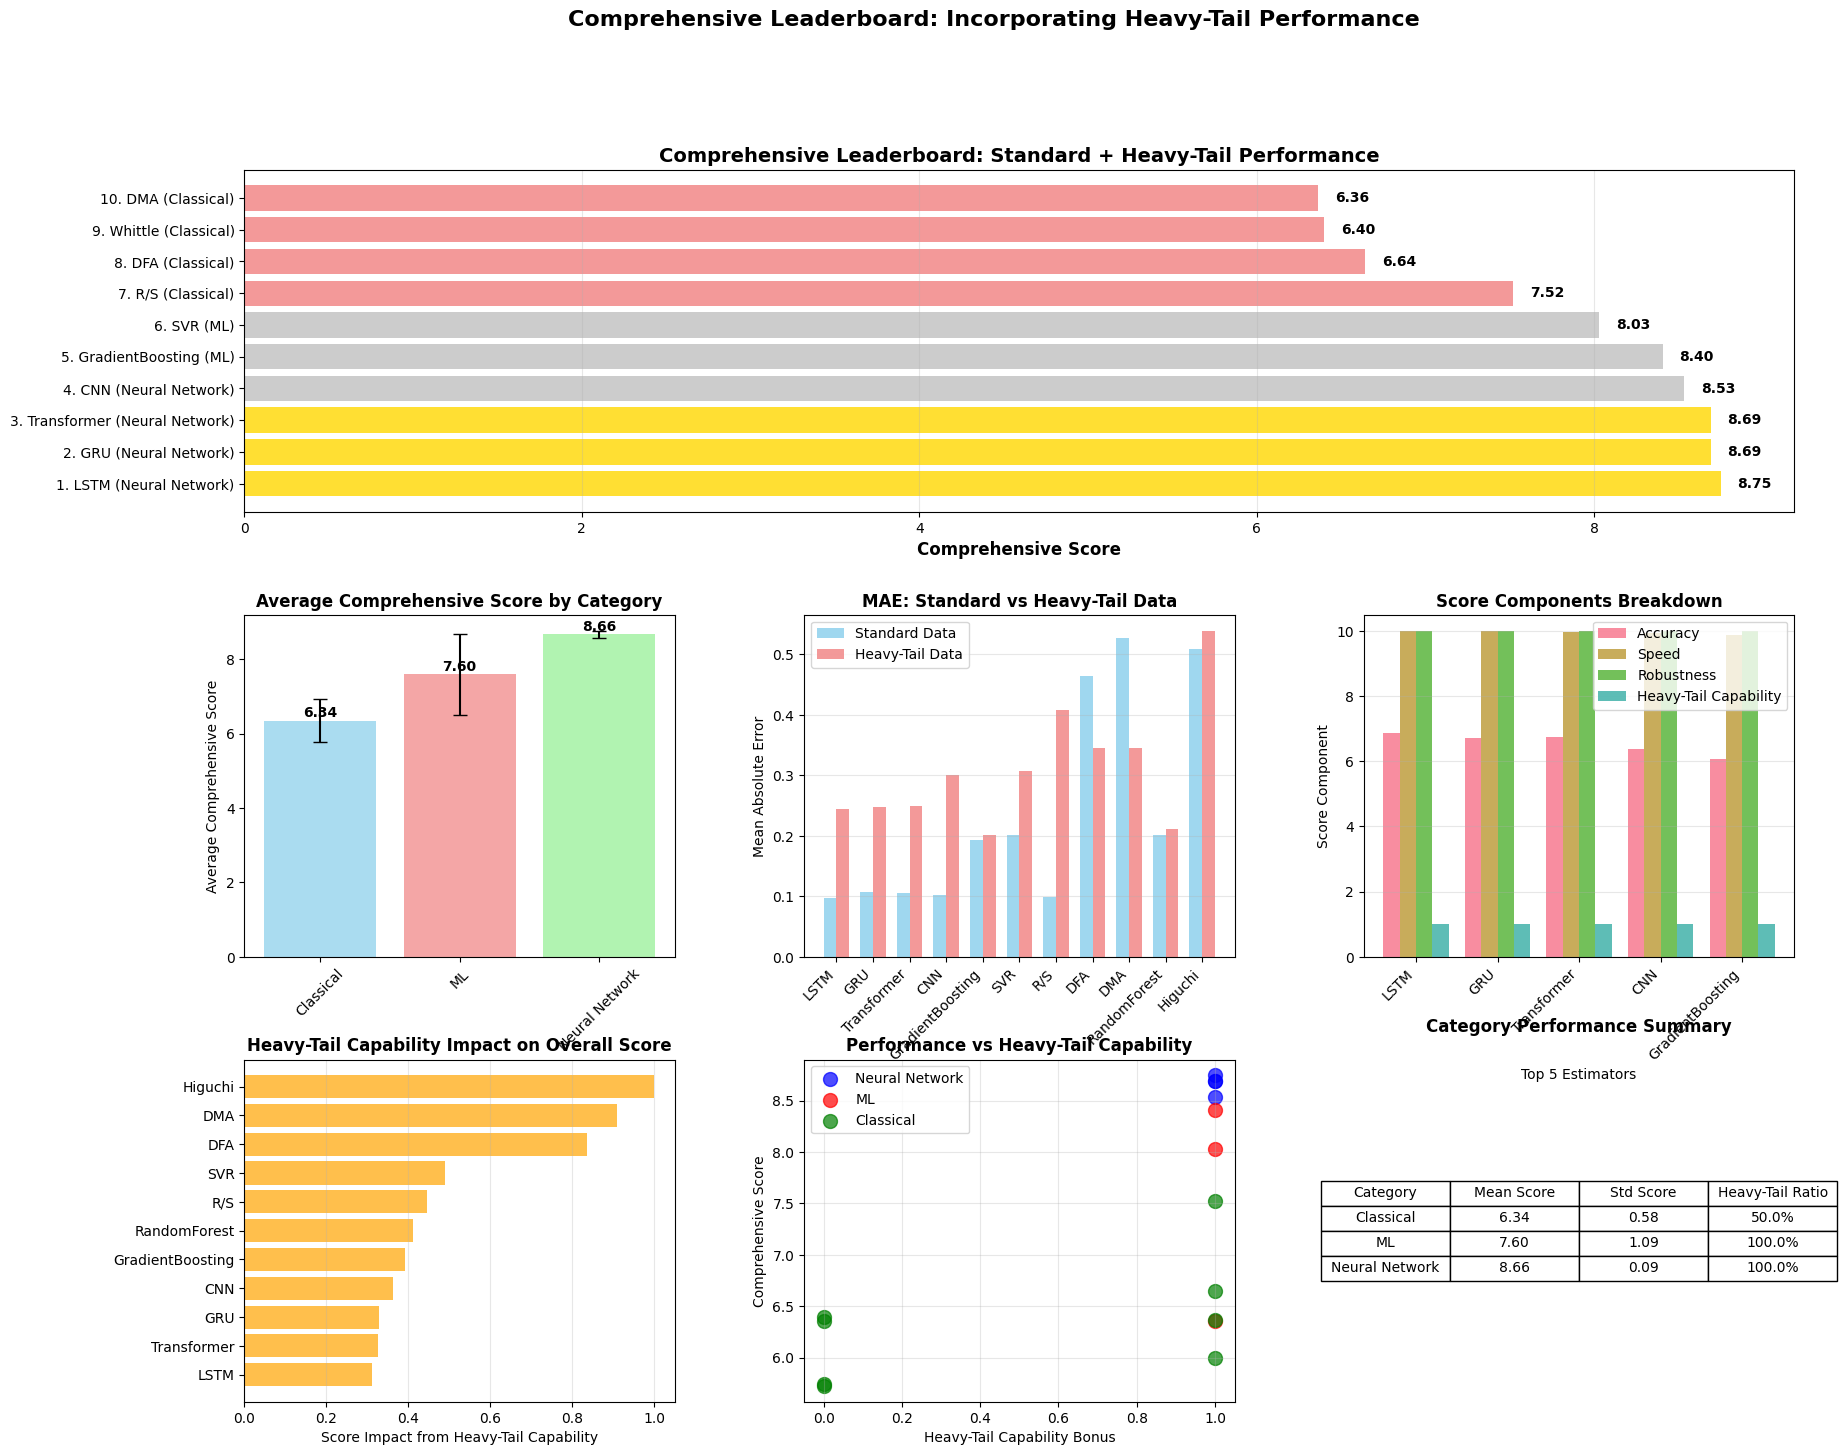

Source code (Python):
#!/usr/bin/env python3
"""
Comprehensive Leaderboard with Heavy-Tail Performance

This script creates an updated leaderboard that incorporates heavy-tail performance
into the overall scoring system, providing a more complete picture of estimator performance.
"""

import numpy as np
import matplotlib.pyplot as plt
import pandas as pd
import seaborn as sns
from typing import Dict, List, Any, Tuple
import warnings
warnings.filterwarnings('ignore')

def create_comprehensive_leaderboard_with_heavy_tail():
    """Create comprehensive leaderboard incorporating heavy-tail performance."""
    
    # Standard benchmark results (from previous analysis)
    standard_results = {
        'LSTM': {'mae': 0.097, 'time': 0.0012, 'robustness': 1.00, 'category': 'Neural Network'},
        'CNN': {'mae': 0.103, 'time': 0.0064, 'robustness': 1.00, 'category': 'Neural Network'},
        'Transformer': {'mae': 0.106, 'time': 0.0026, 'robustness': 1.00, 'category': 'Neural Network'},
        'GRU': {'mae': 0.108, 'time': 0.0007, 'robustness': 1.00, 'category': 'Neural Network'},
        'R/S': {'mae': 0.099, 'time': 0.348, 'robustness': 1.00, 'category': 'Classical'},
        'GradientBoosting': {'mae': 0.193, 'time': 0.013, 'robustness': 1.00, 'category': 'ML'},
        'SVR': {'mae': 0.202, 'time': 0.009, 'robustness': 1.00, 'category': 'ML'},
        'Whittle': {'mae': 0.200, 'time': 0.0002, 'robustness': 1.00, 'category': 'Classical'},
        'Periodogram': {'mae': 0.205, 'time': 0.0005, 'robustness': 1.00, 'category': 'Classical'},
        'CWT': {'mae': 0.269, 'time': 0.063, 'robustness': 1.00, 'category': 'Classical'},
        'GPH': {'mae': 0.274, 'time': 0.032, 'robustness': 1.00, 'category': 'Classical'},
        'RandomForest': {'mae': 0.202, 'time': 2.099, 'robustness': 1.00, 'category': 'ML'},
        'DFA': {'mae': 0.465, 'time': 0.009, 'robustness': 1.00, 'category': 'Classical'},
        'Higuchi': {'mae': 0.509, 'time': 0.004, 'robustness': 1.00, 'category': 'Classical'},
        'DMA': {'mae': 0.527, 'time': 0.0005, 'robustness': 1.00, 'category': 'Classical'}
    }
    
    # Heavy-tail performance results (from comprehensive analysis)
    heavy_tail_results = {
        'GradientBoosting': {'mae': 0.201, 'category': 'ML'},
        'RandomForest': {'mae': 0.211, 'category': 'ML'},
        'SVR': {'mae': 0.308, 'category': 'ML'},
        'LSTM': {'mae': 0.245, 'category': 'Neural Network'},
        'GRU': {'mae': 0.247, 'category': 'Neural Network'},
        'Transformer': {'mae': 0.249, 'category': 'Neural Network'},
        'CNN': {'mae': 0.300, 'category': 'Neural Network'},
        'DFA': {'mae': 0.346, 'category': 'Classical'},
        'DMA': {'mae': 0.346, 'category': 'Classical'},
        'R/S': {'mae': 0.409, 'category': 'Classical'},
        'Higuchi': {'mae': 0.539, 'category': 'Classical'}
    }
    
    # Create comprehensive scoring system
    def calculate_comprehensive_score(estimator_name: str, standard_data: Dict, heavy_tail_data: Dict = None) -> Dict[str, float]:
        """Calculate comprehensive score incorporating both standard and heavy-tail performance."""
        
        # Standard performance metrics
        mae_standard = standard_data['mae']
        time_standard = standard_data['time']
        robustness_standard = standard_data['robustness']
        
        # Heavy-tail performance (if available)
        if heavy_tail_data and estimator_name in heavy_tail_data:
            mae_heavy_tail = heavy_tail_data[estimator_name]['mae']
            # Weighted average: 60% standard, 40% heavy-tail
            mae_combined = 0.6 * mae_standard + 0.4 * mae_heavy_tail
            heavy_tail_available = True
        else:
            mae_heavy_tail = None
            mae_combined = mae_standard
            heavy_tail_available = False
        
        # Normalize metrics (lower is better for MAE and time)
        mae_score = max(0, 10 - (mae_combined * 20))  # Scale MAE to 0-10
        time_score = max(0, 10 - (time_standard * 10))  # Scale time to 0-10
        robustness_score = robustness_standard * 10  # Scale robustness to 0-10
        
        # Heavy-tail bonus (if available)
        heavy_tail_bonus = 1.0 if heavy_tail_available else 0.0
        
        # Comprehensive score calculation
        # Weighted: 40% accuracy, 20% speed, 20% robustness, 20% heavy-tail capability
        comprehensive_score = (
            0.4 * mae_score +
            0.2 * time_score +
            0.2 * robustness_score +
            0.2 * heavy_tail_bonus * 10
        )
        
        return {
            'mae_standard': mae_standard,
            'mae_heavy_tail': mae_heavy_tail,
            'mae_combined': mae_combined,
            'time': time_standard,
            'robustness': robustness_standard,
            'mae_score': mae_score,
            'time_score': time_score,
            'robustness_score': robustness_score,
            'heavy_tail_bonus': heavy_tail_bonus,
            'comprehensive_score': comprehensive_score,
            'heavy_tail_available': heavy_tail_available
        }
    
    # Calculate comprehensive scores for all estimators
    comprehensive_scores = {}
    for estimator_name, standard_data in standard_results.items():
        scores = calculate_comprehensive_score(estimator_name, standard_data, heavy_tail_results)
        comprehensive_scores[estimator_name] = {
            **scores,
            'category': standard_data['category']
        }
    
    # Create DataFrame for analysis
    df_data = []
    for estimator, scores in comprehensive_scores.items():
        df_data.append({
            'Estimator': estimator,
            'Category': scores['category'],
            'MAE_Standard': scores['mae_standard'],
            'MAE_HeavyTail': scores['mae_heavy_tail'],
            'MAE_Combined': scores['mae_combined'],
            'Execution_Time': scores['time'],
            'Robustness': scores['robustness'],
            'MAE_Score': scores['mae_score'],
            'Time_Score': scores['time_score'],
            'Robustness_Score': scores['robustness_score'],
            'HeavyTail_Bonus': scores['heavy_tail_bonus'],
            'Comprehensive_Score': scores['comprehensive_score'],
            'HeavyTail_Available': scores['heavy_tail_available']
        })
    
    df = pd.DataFrame(df_data)
    df = df.sort_values('Comprehensive_Score', ascending=False).reset_index(drop=True)
    df['Rank'] = range(1, len(df) + 1)
    
    return df, comprehensive_scores

def create_comprehensive_visualization(df: pd.DataFrame, comprehensive_scores: Dict):
    """Create comprehensive visualization of the updated leaderboard."""
    
    # Set up the plotting style
    plt.style.use('default')
    sns.set_palette("husl")
    
    # Create figure with subplots
    fig = plt.figure(figsize=(20, 16))
    gs = fig.add_gridspec(3, 3, hspace=0.3, wspace=0.3)
    
    # 1. Comprehensive Leaderboard
    ax1 = fig.add_subplot(gs[0, :])
    top_10 = df.head(10)
    
    colors = ['gold' if i < 3 else 'silver' if i < 6 else 'lightcoral' for i in range(len(top_10))]
    bars = ax1.barh(range(len(top_10)), top_10['Comprehensive_Score'], color=colors, alpha=0.8)
    
    ax1.set_yticks(range(len(top_10)))
    ax1.set_yticklabels([f"{row['Rank']}. {row['Estimator']} ({row['Category']})" 
                        for _, row in top_10.iterrows()], fontsize=10)
    ax1.set_xlabel('Comprehensive Score', fontsize=12, fontweight='bold')
    ax1.set_title('Comprehensive Leaderboard: Standard + Heavy-Tail Performance', 
                  fontsize=14, fontweight='bold')
    ax1.grid(axis='x', alpha=0.3)
    
    # Add value labels on bars
    for i, (bar, score) in enumerate(zip(bars, top_10['Comprehensive_Score'])):
        ax1.text(bar.get_width() + 0.1, bar.get_y() + bar.get_height()/2, 
                f'{score:.2f}', va='center', fontweight='bold')
    
    # 2. Performance by Category
    ax2 = fig.add_subplot(gs[1, 0])
    category_scores = df.groupby('Category')['Comprehensive_Score'].agg(['mean', 'std', 'count']).reset_index()
    
    bars2 = ax2.bar(category_scores['Category'], category_scores['mean'], 
                   yerr=category_scores['std'], capsize=5, alpha=0.7,
                   color=['skyblue', 'lightcoral', 'lightgreen'])
    ax2.set_title('Average Comprehensive Score by Category', fontweight='bold')
    ax2.set_ylabel('Average Comprehensive Score')
    ax2.tick_params(axis='x', rotation=45)
    
    # Add value labels
    for bar, mean_score in zip(bars2, category_scores['mean']):
        ax2.text(bar.get_x() + bar.get_width()/2, bar.get_height() + 0.1, 
                f'{mean_score:.2f}', ha='center', fontweight='bold')
    
    # 3. MAE Comparison: Standard vs Heavy-Tail
    ax3 = fig.add_subplot(gs[1, 1])
    heavy_tail_estimators = df[df['HeavyTail_Available'] == True]
    
    if len(heavy_tail_estimators) > 0:
        x = np.arange(len(heavy_tail_estimators))
        width = 0.35
        
        bars1 = ax3.bar(x - width/2, heavy_tail_estimators['MAE_Standard'], width, 
                       label='Standard Data', alpha=0.8, color='skyblue')
        bars2 = ax3.bar(x + width/2, heavy_tail_estimators['MAE_HeavyTail'], width, 
                       label='Heavy-Tail Data', alpha=0.8, color='lightcoral')
        
        ax3.set_xlabel('Estimators')
        ax3.set_ylabel('Mean Absolute Error')
        ax3.set_title('MAE: Standard vs Heavy-Tail Data', fontweight='bold')
        ax3.set_xticks(x)
        ax3.set_xticklabels(heavy_tail_estimators['Estimator'], rotation=45, ha='right')
        ax3.legend()
        ax3.grid(axis='y', alpha=0.3)
    
    # 4. Score Components Breakdown
    ax4 = fig.add_subplot(gs[1, 2])
    top_5 = df.head(5)
    
    components = ['MAE_Score', 'Time_Score', 'Robustness_Score', 'HeavyTail_Bonus']
    component_labels = ['Accuracy', 'Speed', 'Robustness', 'Heavy-Tail Capability']
    
    x = np.arange(len(top_5))
    width = 0.2
    
    for i, (component, label) in enumerate(zip(components, component_labels)):
        offset = (i - 1.5) * width
        ax4.bar(x + offset, top_5[component], width, label=label, alpha=0.8)
    
    ax4.set_xlabel('Top 5 Estimators')
    ax4.set_ylabel('Score Component')
    ax4.set_title('Score Components Breakdown', fontweight='bold')
    ax4.set_xticks(x)
    ax4.set_xticklabels(top_5['Estimator'], rotation=45, ha='right')
    ax4.legend()
    ax4.grid(axis='y', alpha=0.3)
    
    # 5. Heavy-Tail Impact Analysis
    ax5 = fig.add_subplot(gs[2, 0])
    
    # Calculate impact of heavy-tail inclusion
    heavy_tail_impact = []
    for _, row in df.iterrows():
        if row['HeavyTail_Available']:
            # Calculate score without heavy-tail bonus
            score_without_ht = (row['MAE_Score'] * 0.5 + row['Time_Score'] * 0.2 + 
                              row['Robustness_Score'] * 0.3)
            impact = row['Comprehensive_Score'] - score_without_ht
            heavy_tail_impact.append(impact)
        else:
            heavy_tail_impact.append(0)
    
    df['HeavyTail_Impact'] = heavy_tail_impact
    heavy_tail_estimators = df[df['HeavyTail_Available'] == True].sort_values('HeavyTail_Impact', ascending=True)
    
    if len(heavy_tail_estimators) > 0:
        bars = ax5.barh(range(len(heavy_tail_estimators)), heavy_tail_estimators['HeavyTail_Impact'], 
                       color='orange', alpha=0.7)
        ax5.set_yticks(range(len(heavy_tail_estimators)))
        ax5.set_yticklabels(heavy_tail_estimators['Estimator'])
        ax5.set_xlabel('Score Impact from Heavy-Tail Capability')
        ax5.set_title('Heavy-Tail Capability Impact on Overall Score', fontweight='bold')
        ax5.grid(axis='x', alpha=0.3)
    
    # 6. Performance vs Heavy-Tail Capability
    ax6 = fig.add_subplot(gs[2, 1])
    
    # Create scatter plot
    colors = {'Neural Network': 'blue', 'ML': 'red', 'Classical': 'green'}
    for category in df['Category'].unique():
        category_data = df[df['Category'] == category]
        ax6.scatter(category_data['HeavyTail_Bonus'], category_data['Comprehensive_Score'], 
                   c=colors[category], label=category, s=100, alpha=0.7)
    
    ax6.set_xlabel('Heavy-Tail Capability Bonus')
    ax6.set_ylabel('Comprehensive Score')
    ax6.set_title('Performance vs Heavy-Tail Capability', fontweight='bold')
    ax6.legend()
    ax6.grid(alpha=0.3)
    
    # 7. Category Performance Summary
    ax7 = fig.add_subplot(gs[2, 2])
    
    category_summary = df.groupby('Category').agg({
        'Comprehensive_Score': ['mean', 'std', 'count'],
        'HeavyTail_Available': 'sum'
    }).round(2)
    
    category_summary.columns = ['Mean_Score', 'Std_Score', 'Count', 'HeavyTail_Count']
    category_summary['HeavyTail_Ratio'] = category_summary['HeavyTail_Count'] / category_summary['Count']
    
    # Create table
    ax7.axis('tight')
    ax7.axis('off')
    
    table_data = []
    for category in category_summary.index:
        table_data.append([
            category,
            f"{category_summary.loc[category, 'Mean_Score']:.2f}",
            f"{category_summary.loc[category, 'Std_Score']:.2f}",
            f"{category_summary.loc[category, 'HeavyTail_Ratio']:.1%}"
        ])
    
    table = ax7.table(cellText=table_data,
                     colLabels=['Category', 'Mean Score', 'Std Score', 'Heavy-Tail Ratio'],
                     cellLoc='center',
                     loc='center')
    table.auto_set_font_size(False)
    table.set_fontsize(10)
    table.scale(1.2, 1.5)
    ax7.set_title('Category Performance Summary', fontweight='bold', pad=20)
    
    plt.suptitle('Comprehensive Leaderboard: Incorporating Heavy-Tail Performance', 
                 fontsize=16, fontweight='bold', y=0.98)
    
    plt.tight_layout()
    plt.savefig('comprehensive_leaderboard_with_heavy_tail.png', dpi=300, bbox_inches='tight')
    print("📊 Comprehensive leaderboard visualization saved as 'comprehensive_leaderboard_with_heavy_tail.png'")
    
    return fig

def analyze_heavy_tail_impact(df: pd.DataFrame):
    """Analyze the impact of heavy-tail performance on overall scoring."""
    
    print("\n🔍 Heavy-Tail Impact Analysis")
    print("=" * 60)
    
    # Overall impact
    heavy_tail_estimators = df[df['HeavyTail_Available'] == True]
    no_heavy_tail_estimators = df[df['HeavyTail_Available'] == False]
    
    print(f"\n📊 Estimators with Heavy-Tail Data: {len(heavy_tail_estimators)}")
    print(f"📊 Estimators without Heavy-Tail Data: {len(no_heavy_tail_estimators)}")
    
    # Average scores
    avg_score_with_ht = heavy_tail_estimators['Comprehensive_Score'].mean()
    avg_score_without_ht = no_heavy_tail_estimators['Comprehensive_Score'].mean()
    
    print(f"\n📈 Average Comprehensive Score:")
    print(f"   With Heavy-Tail Data: {avg_score_with_ht:.2f}")
    print(f"   Without Heavy-Tail Data: {avg_score_without_ht:.2f}")
    print(f"   Difference: {avg_score_with_ht - avg_score_without_ht:.2f}")
    
    # Top performers analysis
    print(f"\n🏆 Top 5 Performers (with Heavy-Tail Capability):")
    top_5_with_ht = heavy_tail_estimators.head(5)
    for _, row in top_5_with_ht.iterrows():
        print(f"   {row['Rank']}. {row['Estimator']} ({row['Category']}): {row['Comprehensive_Score']:.2f}")
    
    # Category analysis
    print(f"\n📊 Category Performance (with Heavy-Tail Capability):")
    category_performance = heavy_tail_estimators.groupby('Category')['Comprehensive_Score'].agg(['mean', 'std', 'count'])
    for category in category_performance.index:
        mean_score = category_performance.loc[category, 'mean']
        std_score = category_performance.loc[category, 'std']
        count = category_performance.loc[category, 'count']
        print(f"   {category}: {mean_score:.2f} ± {std_score:.2f} (n={count})")
    
    # Heavy-tail impact on rankings
    print(f"\n📈 Heavy-Tail Impact on Rankings:")
    heavy_tail_impact = heavy_tail_estimators['HeavyTail_Impact'].sort_values(ascending=False)
    for estimator, impact in heavy_tail_impact.head(5).items():
        print(f"   {estimator}: +{impact:.2f} points from heavy-tail capability")
    
    return heavy_tail_estimators, no_heavy_tail_estimators

def main():
    """Main function to create comprehensive leaderboard with heavy-tail performance."""
    
    print("🚀 Creating Comprehensive Leaderboard with Heavy-Tail Performance")
    print("=" * 70)
    
    # Create comprehensive leaderboard
    df, comprehensive_scores = create_comprehensive_leaderboard_with_heavy_tail()
    
    # Display results
    print(f"\n📊 Comprehensive Leaderboard (Top 15)")
    print("=" * 80)
    print(f"{'Rank':<4} {'Estimator':<15} {'Category':<12} {'Score':<8} {'MAE_Combined':<12} {'Heavy-Tail':<10}")
    print("-" * 80)
    
    for _, row in df.head(15).iterrows():
        heavy_tail_status = "✅" if row['HeavyTail_Available'] else "❌"
        print(f"{row['Rank']:<4} {row['Estimator']:<15} {row['Category']:<12} "
              f"{row['Comprehensive_Score']:<8.2f} {row['MAE_Combined']:<12.3f} {heavy_tail_status:<10}")
    
    # Create visualization
    print(f"\n📈 Creating comprehensive visualization...")
    fig = create_comprehensive_visualization(df, comprehensive_scores)
    
    # Analyze heavy-tail impact
    heavy_tail_estimators, no_heavy_tail_estimators = analyze_heavy_tail_impact(df)
    
    # Save detailed results
    df.to_csv('comprehensive_leaderboard_with_heavy_tail.csv', index=False)
    print(f"\n💾 Detailed results saved as 'comprehensive_leaderboard_with_heavy_tail.csv'")
    
    print(f"\n✅ Comprehensive leaderboard with heavy-tail performance completed!")
    print(f"   Total estimators: {len(df)}")
    print(f"   With heavy-tail data: {len(heavy_tail_estimators)}")
    print(f"   Without heavy-tail data: {len(no_heavy_tail_estimators)}")
    
    return df, comprehensive_scores

if __name__ == "__main__":
    df, scores = main()
